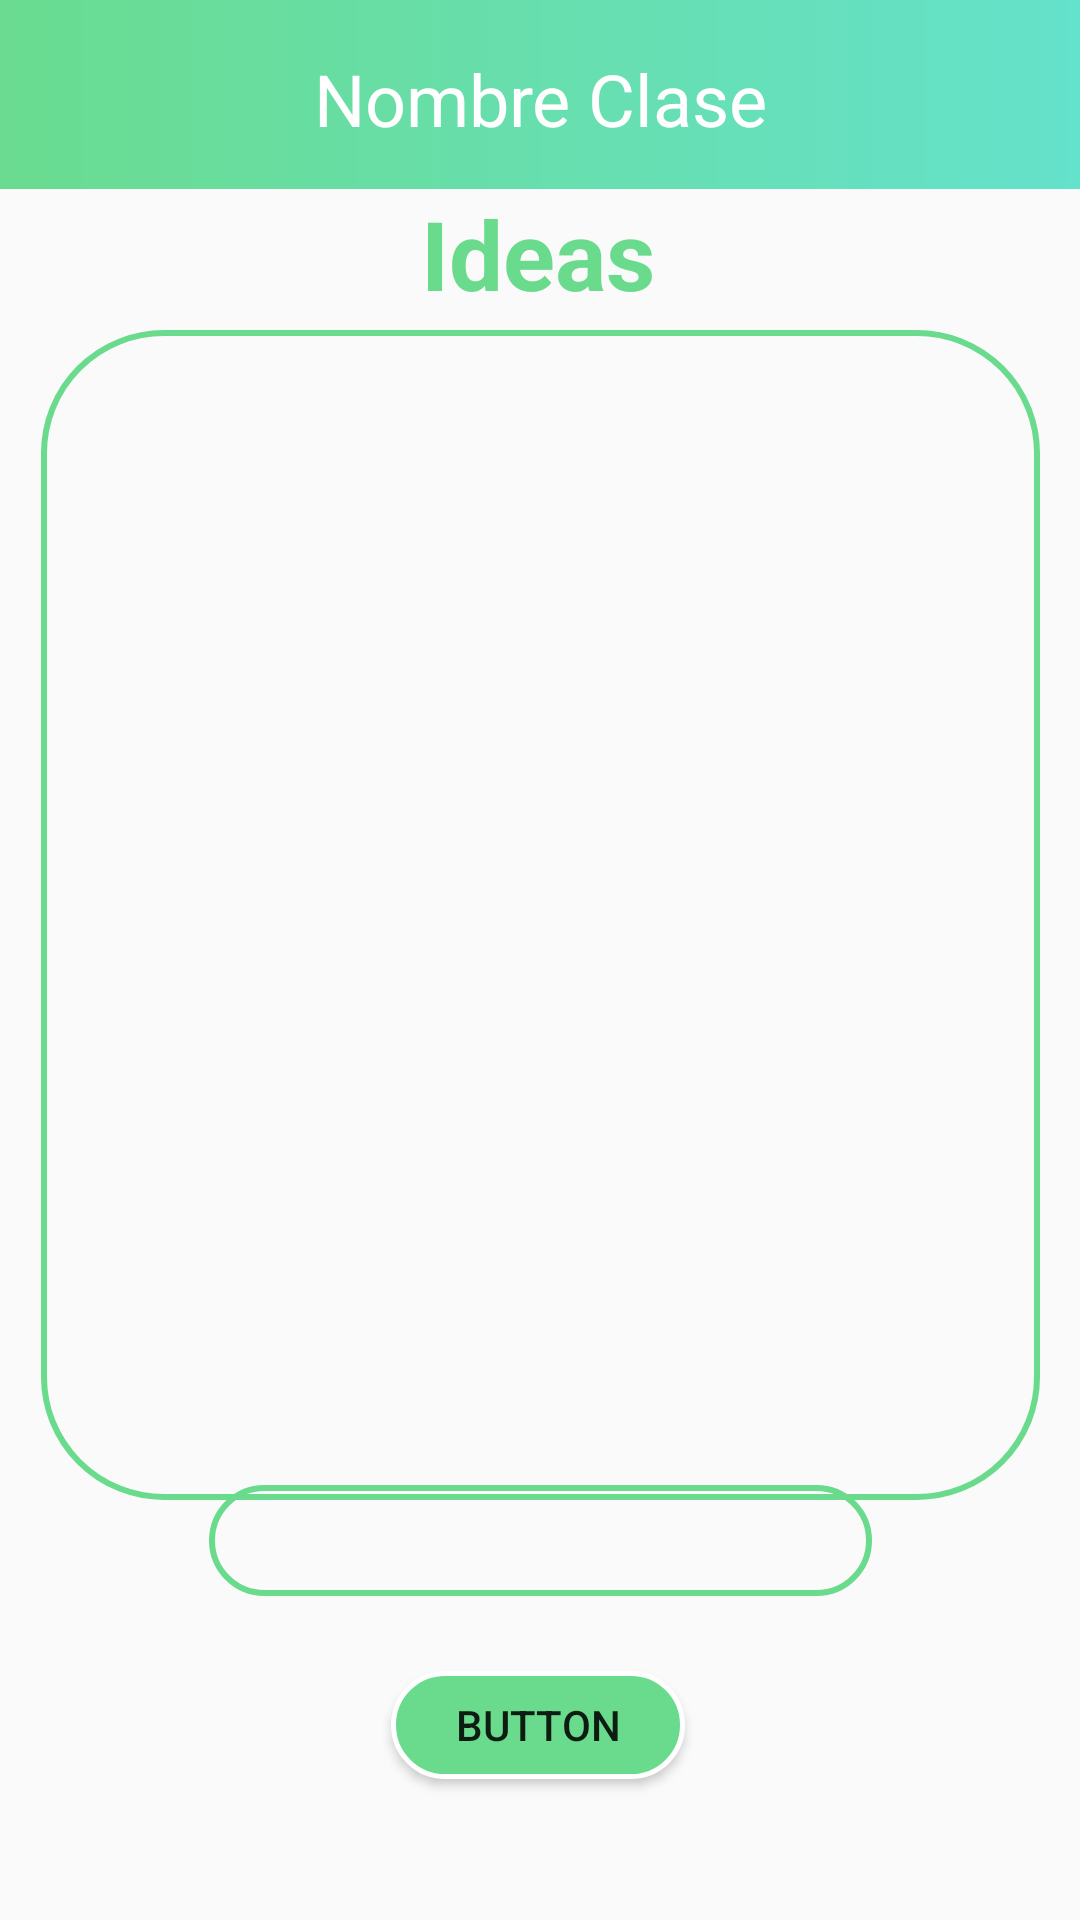

Produce the Android XML layout that renders to this screen, including the resource entries it uses.
<!-- AndroidManifest.xml: application theme AppTheme -->
<!-- res/layout/activity_ideas.xml -->
<?xml version="1.0" encoding="utf-8"?>
<androidx.constraintlayout.widget.ConstraintLayout xmlns:android="http://schemas.android.com/apk/res/android"
    xmlns:app="http://schemas.android.com/apk/res-auto"
    xmlns:tools="http://schemas.android.com/tools"
    android:layout_width="match_parent"
    android:layout_height="match_parent"
    tools:context=".Ideas">

    <androidx.appcompat.widget.Toolbar
        android:id="@+id/toolbar3"
        android:layout_width="409dp"
        android:layout_height="63dp"
        android:background="@drawable/fondo_estudiante"
        android:minHeight="?attr/actionBarSize"
        android:theme="?attr/actionBarTheme"
        app:layout_constraintEnd_toEndOf="parent"
        app:layout_constraintStart_toStartOf="parent"
        app:layout_constraintTop_toTopOf="parent" />

    <ListView
        android:layout_width="333dp"
        android:layout_height="390dp"
        android:background="@drawable/borde_verde"
        app:layout_constraintBottom_toBottomOf="parent"
        app:layout_constraintEnd_toEndOf="parent"
        app:layout_constraintStart_toStartOf="parent"
        app:layout_constraintTop_toBottomOf="@+id/toolbar3"
        app:layout_constraintVertical_bias="0.251" />

    <TextView
        android:id="@+id/hipotesis_nombre_clase"
        android:layout_width="181dp"
        android:layout_height="30dp"
        android:text="Nombre Clase"
        android:textAlignment="center"
        android:textColor="@android:color/white"
        android:textSize="24sp"
        app:layout_constraintBottom_toBottomOf="@+id/toolbar3"
        app:layout_constraintEnd_toEndOf="@+id/toolbar3"
        app:layout_constraintStart_toStartOf="@+id/toolbar3"
        app:layout_constraintTop_toTopOf="@+id/toolbar3" />

    <TextView
        android:id="@+id/textView6"
        android:layout_width="wrap_content"
        android:layout_height="wrap_content"
        android:text="Ideas"
        android:textAlignment="center"
        android:textColor="#6ADB8C"
        android:textSize="32sp"
        android:textStyle="bold"
        app:layout_constraintBottom_toTopOf="@+id/_dynamic"
        app:layout_constraintEnd_toEndOf="parent"
        app:layout_constraintHorizontal_bias="0.498"
        app:layout_constraintStart_toStartOf="parent"
        app:layout_constraintTop_toBottomOf="@+id/toolbar3"
        app:layout_constraintVertical_bias="0.404" />

    *


    <EditText
        android:id="@+id/editText5"
        android:layout_width="221dp"
        android:layout_height="37dp"
        android:background="@drawable/borde_verde"
        android:ems="10"
        android:inputType="textPersonName"
        android:textAlignment="center"
        app:layout_constraintBottom_toBottomOf="parent"
        app:layout_constraintEnd_toEndOf="parent"
        app:layout_constraintStart_toStartOf="parent"
        app:layout_constraintTop_toBottomOf="@+id/toolbar3"
        app:layout_constraintVertical_bias="0.8" />

    <Button
        android:id="@+id/button5"
        android:layout_width="98dp"
        android:layout_height="36dp"
        android:background="@drawable/btn_verde"
        android:text="Button"
        app:layout_constraintBottom_toBottomOf="parent"
        app:layout_constraintEnd_toEndOf="parent"
        app:layout_constraintHorizontal_bias="0.498"
        app:layout_constraintStart_toStartOf="parent"
        app:layout_constraintTop_toBottomOf="@+id/editText5"
        app:layout_constraintVertical_bias="0.345" />
</androidx.constraintlayout.widget.ConstraintLayout>
<!-- resources referenced by this layout -->
<resources>
  <!-- drawable borde_verde (drawable) -->
  <?xml version="1.0" encoding="utf-8"?>
  <shape  xmlns:android="http://schemas.android.com/apk/res/android"
      android:shape="rectangle">
      <corners android:radius="40dp"/>
      <stroke
          android:width="6px"
          android:color="#6ADB8C"/>
  
  </shape>
  <!-- drawable btn_verde (drawable) -->
  <?xml version="1.0" encoding="utf-8"?>
  <shape  xmlns:android="http://schemas.android.com/apk/res/android"
  android:shape="rectangle">
  <corners android:radius="150dp"/>
  <stroke
      android:width="5px"
      android:color="@android:color/white"/>
  <solid android:color="#6ADB8C"/>
  </shape>
  <!-- drawable fondo_estudiante (drawable) -->
  <?xml version="1.0" encoding="utf-8"?>
  <shape xmlns:android="http://schemas.android.com/apk/res/android">
  
      <gradient
          android:angle="0"
          android:endColor="#64E2CF"
          android:startColor="#6ADB8C"
          />
  </shape>
  <style name="AppTheme" parent="Theme.AppCompat.Light.NoActionBar">
          
          <item name="colorPrimary">@color/colorPrimary</item>
          <item name="colorPrimaryDark">@color/colorPrimaryDark</item>
          <item name="colorAccent">@color/colorAccent</item>
          <item name="colorControlActivated">#E58963</item>
  
      </style>
  <!-- not gathered from this repository: default colours our renderer supplied (Android Studio template values) -->
  <color name="colorPrimary">#FF6200EE</color>
  <color name="colorPrimaryDark">#FF3700B3</color>
  <color name="colorAccent">#FF03DAC5</color>
</resources>
